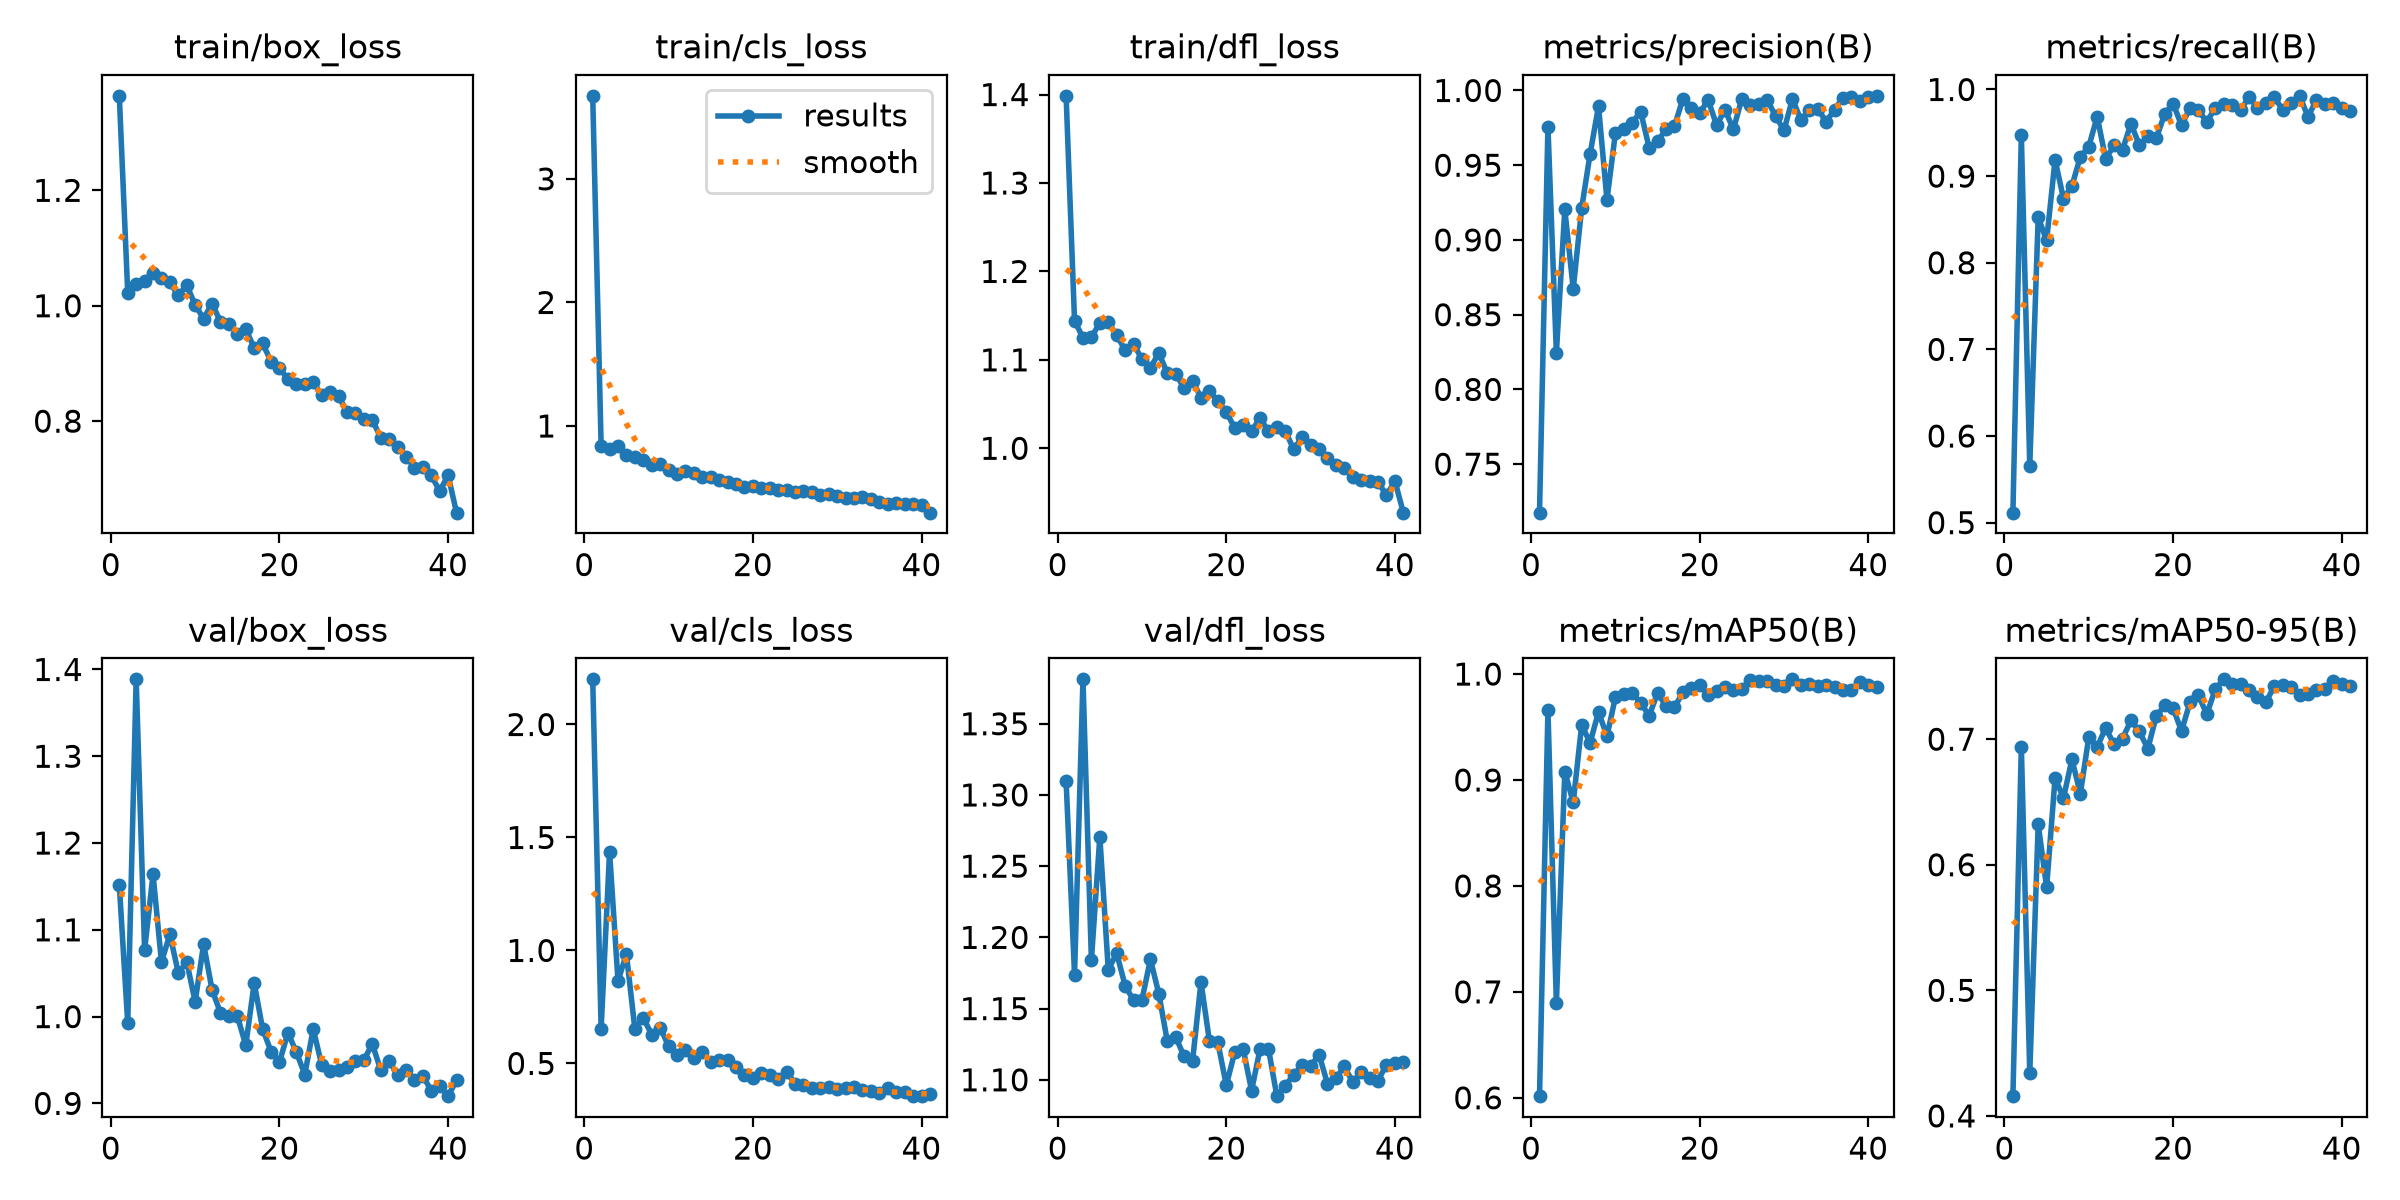

The file beside this chart, header and first rows:
epoch, time, train/box_loss, train/cls_loss, train/dfl_loss, metrics/precision(B), metrics/recall(B), metrics/mAP50(B), metrics/mAP50-95(B), val/box_loss, val/cls_loss, val/dfl_loss, lr/pg0, lr/pg1, lr/pg2
1, 53.4, 1.364, 3.672, 1.399, 0.7175, 0.5115, 0.6016, 0.4157, 1.152, 2.2, 1.31, 0.003292, 0.003292, 0.07037
2, 92.93, 1.023, 0.8388, 1.144, 0.9759, 0.9473, 0.9658, 0.6939, 0.9924, 0.6538, 1.174, 0.006494, 0.006494, 0.04024
3, 131, 1.038, 0.8103, 1.125, 0.8245, 0.5657, 0.6893, 0.434, 1.389, 1.437, 1.381, 0.009564, 0.009564, 0.009981
4, 167, 1.043, 0.8419, 1.125, 0.9204, 0.8525, 0.908, 0.6322, 1.077, 0.865, 1.184, 0.009406, 0.009406, 0.009406
5, 204.7, 1.057, 0.767, 1.142, 0.8674, 0.8258, 0.8788, 0.582, 1.164, 0.9838, 1.271, 0.009208, 0.009208, 0.009208
6, 242.5, 1.049, 0.7521, 1.142, 0.9212, 0.9187, 0.9519, 0.669, 1.063, 0.6524, 1.177, 0.00901, 0.00901, 0.00901
7, 281.9, 1.041, 0.7258, 1.128, 0.9576, 0.8741, 0.9352, 0.6532, 1.095, 0.7024, 1.189, 0.008812, 0.008812, 0.008812
8, 321, 1.018, 0.6802, 1.111, 0.9895, 0.8887, 0.9642, 0.6839, 1.05, 0.627, 1.166, 0.008614, 0.008614, 0.008614
9, 356.9, 1.036, 0.6954, 1.118, 0.9269, 0.9222, 0.9414, 0.6567, 1.063, 0.6589, 1.156, 0.008416, 0.008416, 0.008416
10, 395.6, 1.001, 0.6423, 1.101, 0.9714, 0.9341, 0.978, 0.7015, 1.017, 0.5769, 1.156, 0.008218, 0.008218, 0.008218
11, 432.9, 0.9778, 0.61, 1.091, 0.9745, 0.9688, 0.9811, 0.6937, 1.084, 0.5392, 1.185, 0.00802, 0.00802, 0.00802
12, 470.3, 1.004, 0.633, 1.108, 0.9784, 0.9198, 0.9818, 0.7091, 1.031, 0.5592, 1.16, 0.007822, 0.007822, 0.007822
13, 507.1, 0.9724, 0.6156, 1.085, 0.9859, 0.9356, 0.9731, 0.6958, 1.004, 0.525, 1.127, 0.007624, 0.007624, 0.007624
14, 544.5, 0.9686, 0.5862, 1.084, 0.9617, 0.9304, 0.9604, 0.7004, 1.001, 0.5502, 1.13, 0.007426, 0.007426, 0.007426
15, 583.4, 0.9517, 0.5833, 1.068, 0.9659, 0.9605, 0.9821, 0.7149, 1.001, 0.5077, 1.116, 0.007228, 0.007228, 0.007228
16, 622.9, 0.9593, 0.5619, 1.077, 0.974, 0.9359, 0.9699, 0.7063, 0.967, 0.5151, 1.113, 0.00703, 0.00703, 0.00703
17, 663, 0.9271, 0.5466, 1.057, 0.9759, 0.9458, 0.9685, 0.6924, 1.039, 0.5142, 1.169, 0.006832, 0.006832, 0.006832
18, 698.5, 0.9351, 0.5279, 1.064, 0.9943, 0.9435, 0.9826, 0.7182, 0.9858, 0.4824, 1.127, 0.006634, 0.006634, 0.006634
19, 736.2, 0.9031, 0.505, 1.054, 0.9881, 0.9716, 0.9868, 0.7268, 0.9597, 0.447, 1.126, 0.006436, 0.006436, 0.006436
20, 775.6, 0.8918, 0.5173, 1.041, 0.9848, 0.9837, 0.9898, 0.7247, 0.9477, 0.4346, 1.096, 0.006238, 0.006238, 0.006238
21, 816.1, 0.8729, 0.4988, 1.023, 0.9937, 0.9587, 0.9799, 0.7065, 0.9812, 0.4576, 1.119, 0.00604, 0.00604, 0.00604
22, 856.3, 0.8636, 0.4978, 1.026, 0.9769, 0.9785, 0.9842, 0.7292, 0.9592, 0.4474, 1.122, 0.005842, 0.005842, 0.005842
23, 891.6, 0.8649, 0.4788, 1.019, 0.987, 0.9758, 0.988, 0.735, 0.9332, 0.4317, 1.092, 0.005644, 0.005644, 0.005644
24, 927, 0.8676, 0.4818, 1.034, 0.974, 0.9628, 0.9848, 0.7198, 0.9858, 0.4634, 1.122, 0.005446, 0.005446, 0.005446
25, 961.7, 0.8456, 0.4616, 1.019, 0.9946, 0.9787, 0.9858, 0.7398, 0.9445, 0.4103, 1.122, 0.005248, 0.005248, 0.005248
26, 1001, 0.8511, 0.4733, 1.024, 0.99, 0.9835, 0.9946, 0.7477, 0.9376, 0.4031, 1.089, 0.00505, 0.00505, 0.00505
27, 1041, 0.8435, 0.4647, 1.02, 0.9908, 0.9819, 0.993, 0.7442, 0.9383, 0.3918, 1.096, 0.004852, 0.004852, 0.004852
28, 1080, 0.8159, 0.445, 0.9986, 0.9937, 0.9759, 0.9939, 0.7442, 0.942, 0.3907, 1.104, 0.004654, 0.004654, 0.004654
29, 1115, 0.8133, 0.4535, 1.013, 0.9829, 0.9913, 0.9899, 0.7396, 0.949, 0.3968, 1.11, 0.004456, 0.004456, 0.004456
30, 1151, 0.8031, 0.4316, 1.004, 0.9734, 0.9786, 0.9886, 0.7338, 0.9495, 0.3865, 1.109, 0.004258, 0.004258, 0.004258
31, 1185, 0.8027, 0.4205, 0.9987, 0.9943, 0.9839, 0.995, 0.7292, 0.9686, 0.3898, 1.118, 0.00406, 0.00406, 0.00406
32, 1219, 0.7713, 0.4158, 0.9888, 0.9803, 0.9913, 0.9896, 0.7424, 0.9387, 0.3943, 1.097, 0.003862, 0.003862, 0.003862
33, 1256, 0.7692, 0.4214, 0.9807, 0.9869, 0.9765, 0.9908, 0.7431, 0.9493, 0.3829, 1.101, 0.003664, 0.003664, 0.003664
34, 1295, 0.7554, 0.4088, 0.9775, 0.9878, 0.9848, 0.9885, 0.7414, 0.9324, 0.376, 1.109, 0.003466, 0.003466, 0.003466
35, 1333, 0.7383, 0.3867, 0.9674, 0.979, 0.9927, 0.9896, 0.7349, 0.9381, 0.3709, 1.098, 0.003268, 0.003268, 0.003268
36, 1368, 0.7197, 0.3725, 0.9643, 0.9872, 0.9688, 0.9873, 0.7359, 0.9274, 0.3909, 1.105, 0.00307, 0.00307, 0.00307
37, 1406, 0.7204, 0.378, 0.9626, 0.9953, 0.9875, 0.985, 0.7394, 0.9318, 0.3731, 1.101, 0.002872, 0.002872, 0.002872
38, 1446, 0.7059, 0.3696, 0.9621, 0.9958, 0.9829, 0.985, 0.7403, 0.9147, 0.3713, 1.099, 0.002674, 0.002674, 0.002674
39, 1481, 0.6788, 0.3656, 0.9467, 0.9926, 0.9847, 0.9927, 0.7466, 0.9198, 0.3551, 1.111, 0.002476, 0.002476, 0.002476
40, 1517, 0.7062, 0.3578, 0.9631, 0.9954, 0.9783, 0.9893, 0.7443, 0.9083, 0.3574, 1.112, 0.002278, 0.002278, 0.002278
41, 1562, 0.6415, 0.2984, 0.9272, 0.9964, 0.975, 0.988, 0.7421, 0.9265, 0.3662, 1.112, 0.00208, 0.00208, 0.00208
